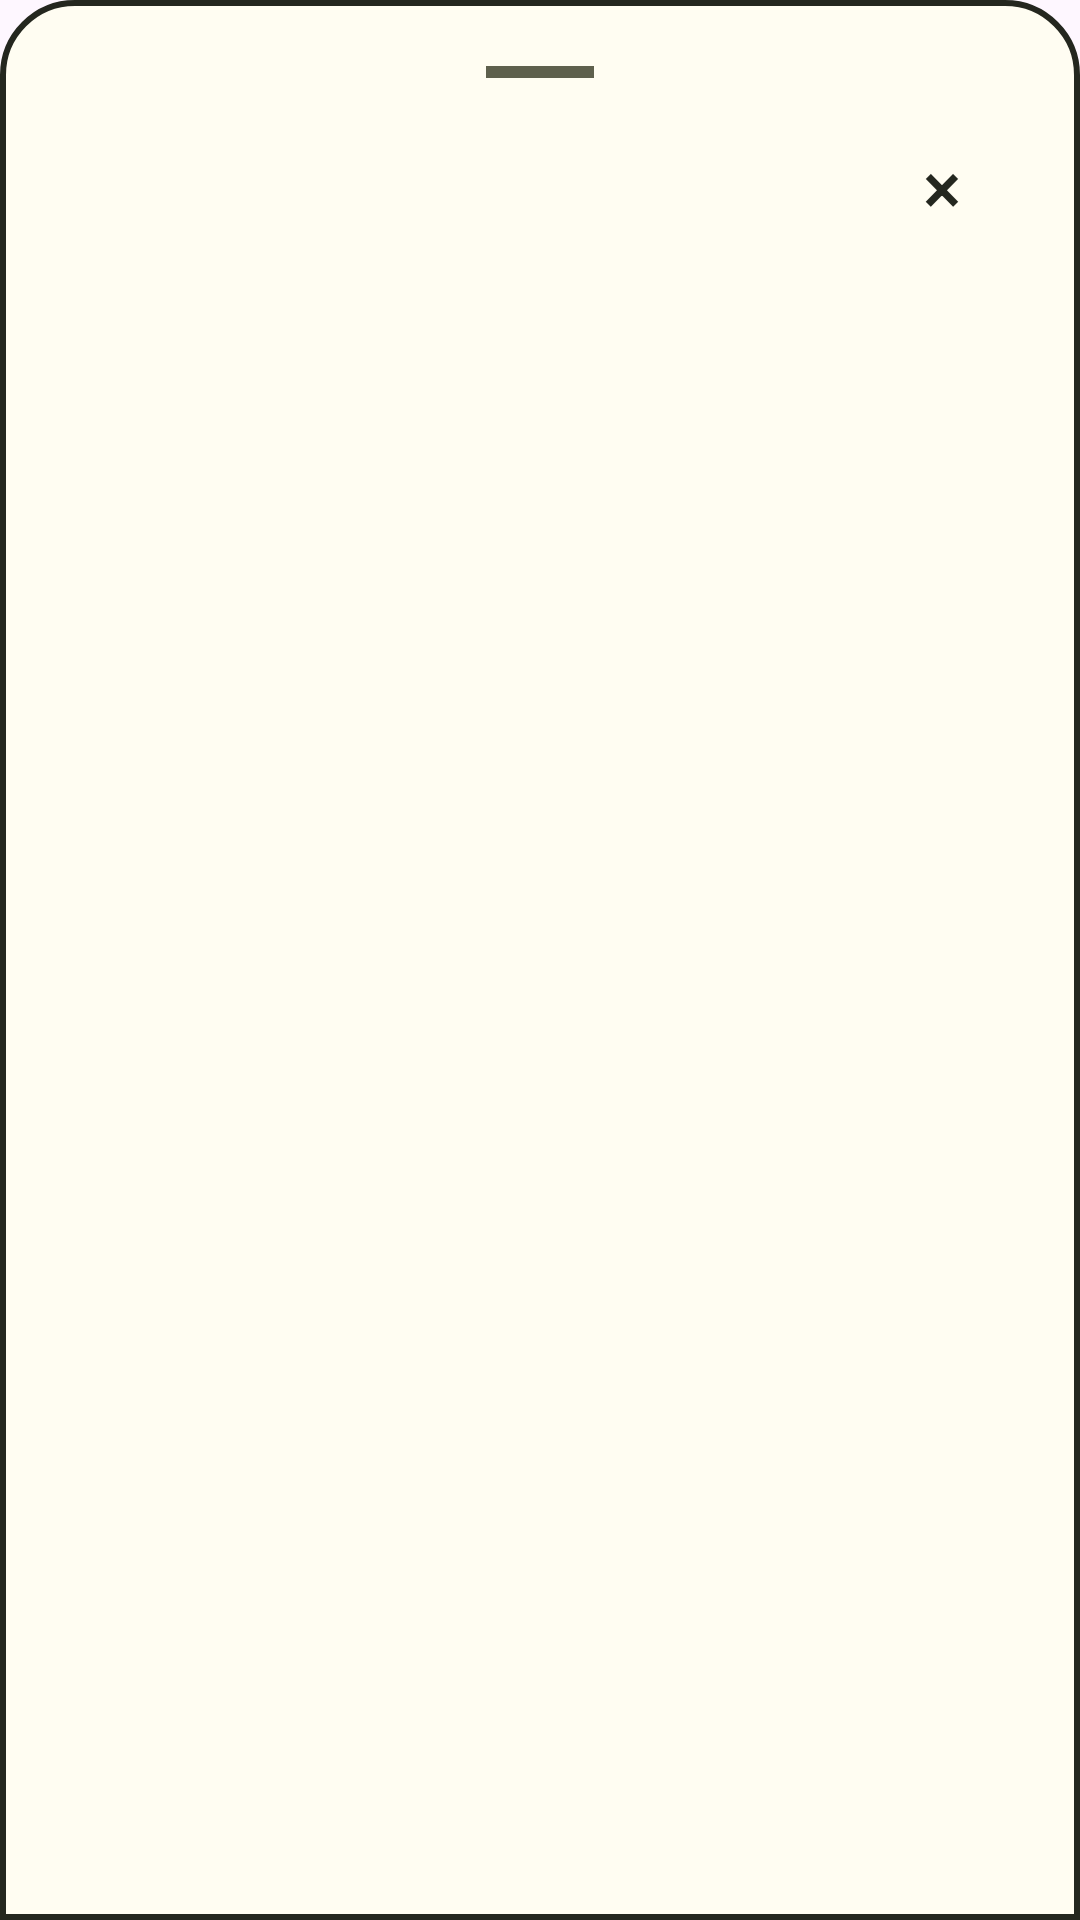

Write the Android layout XML for this screen, with the resource values it uses.
<!-- AndroidManifest.xml: application theme Theme.Jeongjungang -->
<!-- res/layout/sheet_meeting_management.xml -->
<?xml version="1.0" encoding="utf-8"?>
<LinearLayout xmlns:android="http://schemas.android.com/apk/res/android"
    android:layout_width="match_parent" android:layout_height="wrap_content"
    android:orientation="vertical" android:background="@drawable/origin_sheet_background"
    android:padding="22dp">

    <View android:layout_width="36dp" android:layout_height="4dp"
        android:layout_gravity="center_horizontal" android:background="@color/start_muted"
        android:layout_marginBottom="12dp" android:importantForAccessibility="no" />

    <LinearLayout android:layout_width="match_parent" android:layout_height="wrap_content"
        android:gravity="center_vertical">
        <TextView android:id="@+id/sheetTitle" android:layout_width="0dp"
            android:layout_height="wrap_content" android:layout_weight="1"
            android:textSize="24sp" android:textStyle="bold" android:textColor="@color/start_ink" />
        <androidx.appcompat.widget.AppCompatButton android:id="@+id/closeButton"
            android:layout_width="48dp" android:layout_height="48dp" android:minWidth="0dp"
            android:background="?attr/selectableItemBackgroundBorderless" android:text="×"
            android:textSize="24sp" android:textColor="@color/start_ink" android:contentDescription="닫기" />
    </LinearLayout>

    <androidx.core.widget.NestedScrollView android:id="@+id/sheetScroll"
        android:layout_width="match_parent" android:layout_height="wrap_content"
        android:fillViewport="false">
        <LinearLayout android:id="@+id/sheetContent" android:layout_width="match_parent"
            android:layout_height="wrap_content" android:orientation="vertical" android:paddingBottom="12dp">
        </LinearLayout>
    </androidx.core.widget.NestedScrollView>

    <TextView android:id="@+id/sheetError" android:layout_width="match_parent"
        android:layout_height="wrap_content" android:layout_marginTop="8dp"
        android:textSize="12sp" android:textColor="@color/start_muted"
        android:accessibilityLiveRegion="polite" />
</LinearLayout>
<!-- resources referenced by this layout -->
<resources>
  <color name="start_ink">#24271F</color>
  <color name="start_muted">#5E604D</color>
  <!-- drawable origin_sheet_background (drawable) -->
  <shape xmlns:android="http://schemas.android.com/apk/res/android">
      <solid android:color="@color/start_background" />
      <corners android:topLeftRadius="24dp" android:topRightRadius="24dp" />
      <stroke android:width="2dp" android:color="@color/start_ink" />
  </shape>
  <style name="Theme.Jeongjungang" parent="Base.Theme.Jeongjungang" />
  <color name="start_background">#FFFDF2</color>
  <style name="Base.Theme.Jeongjungang" parent="Theme.Material3.DayNight.NoActionBar">
          
          
      </style>
</resources>
